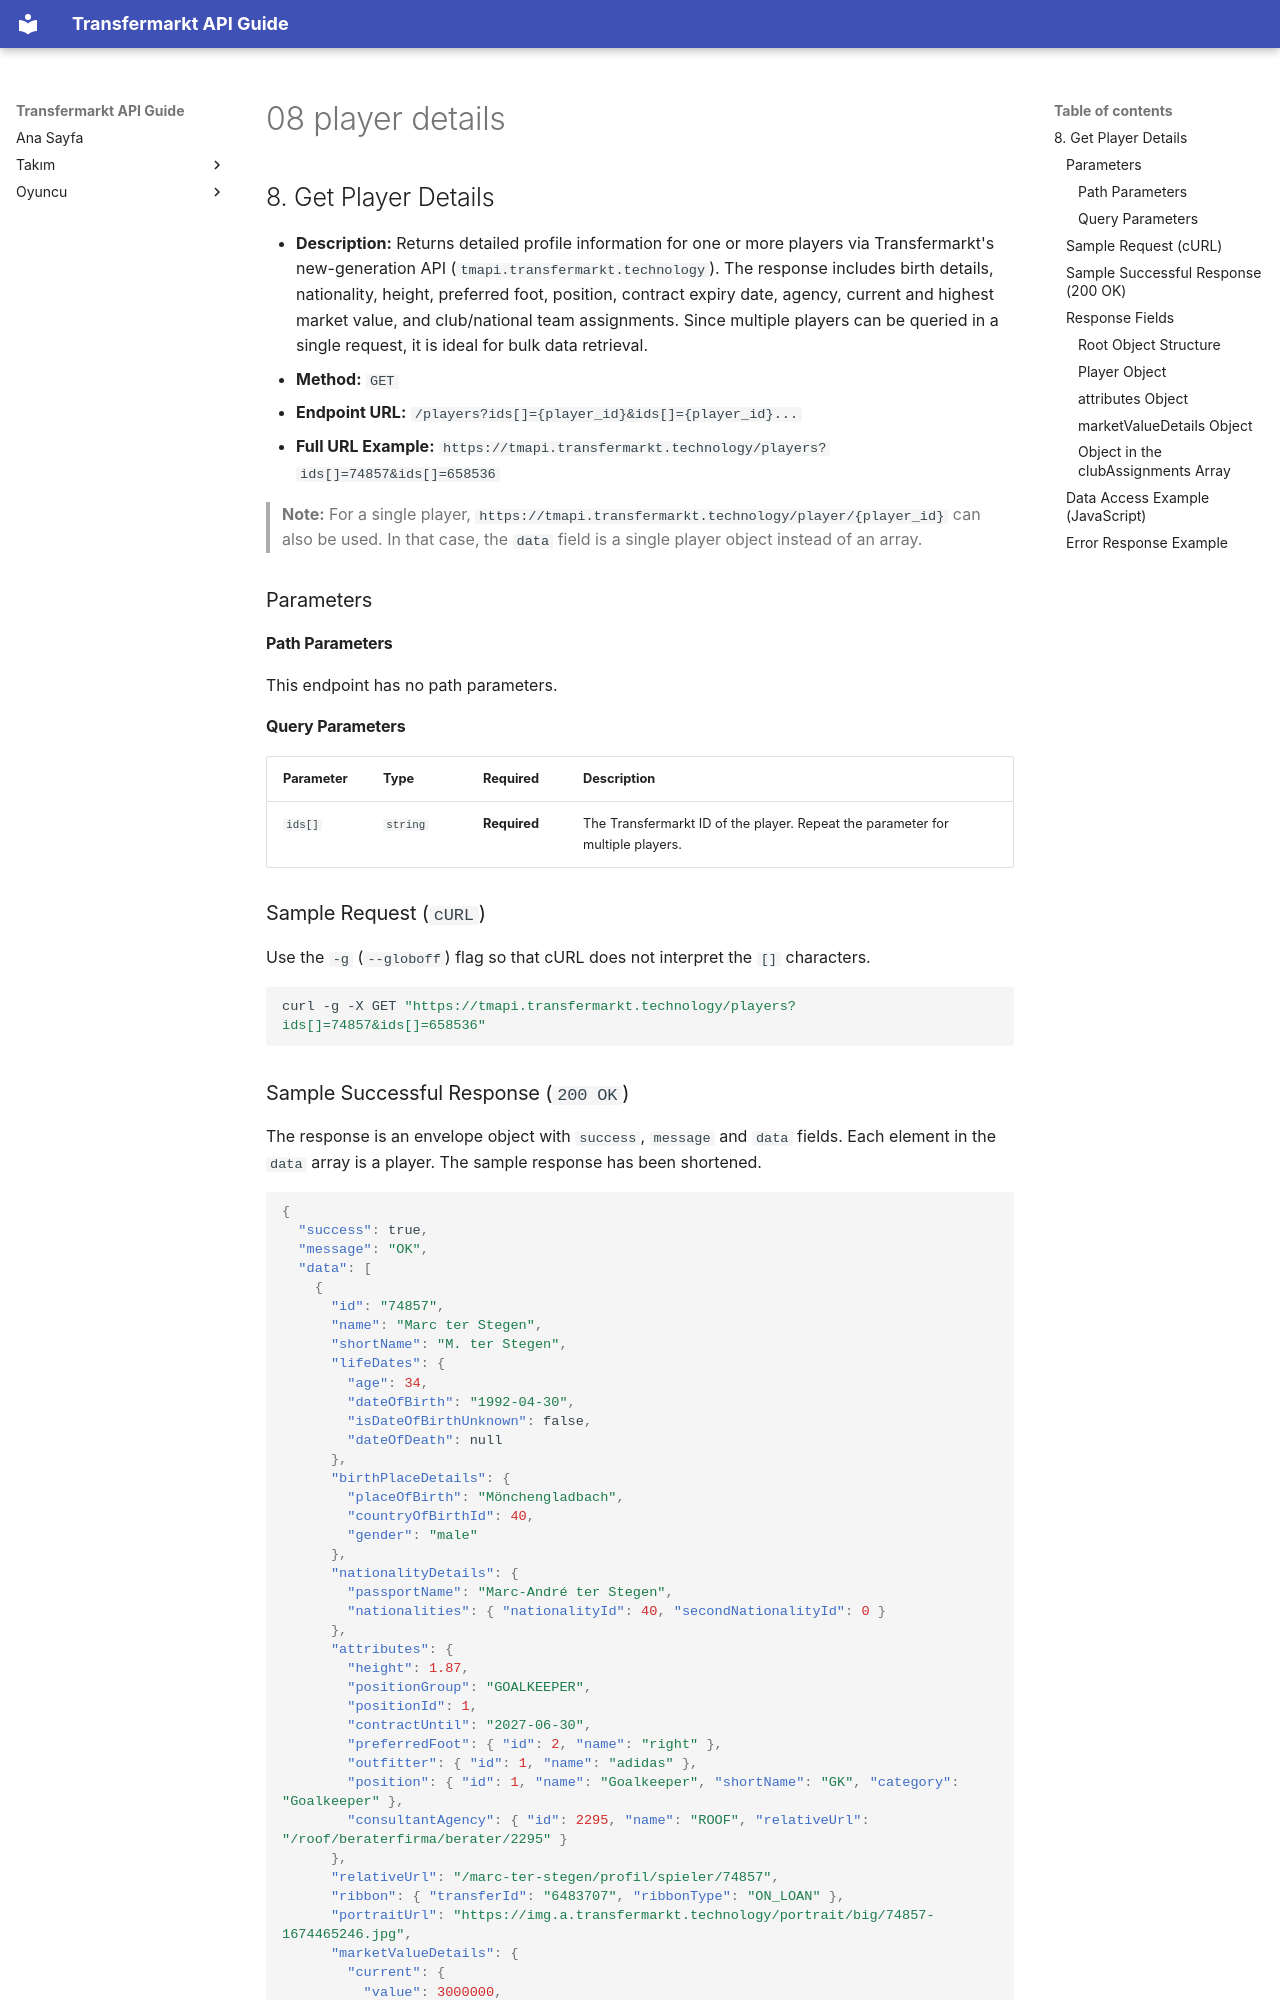

repository: ethemdemirkaya/transfermarkt-api-guide · page: en/08-player-details/index.html · generator: mkdocs

## 8. Get Player Details

* **Description:** Returns detailed profile information for one or more players via Transfermarkt's new-generation API (`tmapi.transfermarkt.technology`). The response includes birth details, nationality, height, preferred foot, position, contract expiry date, agency, current and highest market value, and club/national team assignments. Since multiple players can be queried in a single request, it is ideal for bulk data retrieval.
* **Method:** `GET`
* **Endpoint URL:** `/players?ids[]={player_id}&ids[]={player_id}...`
* **Full URL Example:** `https://tmapi.transfermarkt.technology/players?ids[]=74857&ids[]=658536`

> **Note:** For a single player, `https://tmapi.transfermarkt.technology/player/{player_id}` can also be used. In that case, the `data` field is a single player object instead of an array.

### Parameters

#### Path Parameters

This endpoint has no path parameters.

#### Query Parameters

| Parameter | Type     | Required     | Description                                                                          |
|:--------- |:-------- |:------------ |:------------------------------------------------------------------------------------ |
| `ids[]`   | `string` | **Required** | The Transfermarkt ID of the player. Repeat the parameter for multiple players.       |

### Sample Request (`cURL`)

Use the `-g` (`--globoff`) flag so that cURL does not interpret the `[]` characters.

```bash
curl -g -X GET "https://tmapi.transfermarkt.technology/players?ids[]=74857&ids[]=658536"
```

### Sample Successful Response (`200 OK`)

The response is an envelope object with `success`, `message` and `data` fields. Each element in the `data` array is a player. The sample response has been shortened.

```json
{
  "success": true,
  "message": "OK",
  "data": [
    {
      "id": "74857",
      "name": "Marc ter Stegen",
      "shortName": "M. ter Stegen",
      "lifeDates": {
        "age": 34,
        "dateOfBirth": "1992-04-30",
        "isDateOfBirthUnknown": false,
        "dateOfDeath": null
      },
      "birthPlaceDetails": {
        "placeOfBirth": "Mönchengladbach",
        "countryOfBirthId": 40,
        "gender": "male"
      },
      "nationalityDetails": {
        "passportName": "Marc-André ter Stegen",
        "nationalities": { "nationalityId": 40, "secondNationalityId": 0 }
      },
      "attributes": {
        "height": 1.87,
        "positionGroup": "GOALKEEPER",
        "positionId": 1,
        "contractUntil": "2027-06-30",
        "preferredFoot": { "id": 2, "name": "right" },
        "outfitter": { "id": 1, "name": "adidas" },
        "position": { "id": 1, "name": "Goalkeeper", "shortName": "GK", "category": "Goalkeeper" },
        "consultantAgency": { "id": 2295, "name": "ROOF", "relativeUrl": "/roof/beraterfirma/berater/2295" }
      },
      "relativeUrl": "/marc-ter-stegen/profil/spieler/74857",
      "ribbon": { "transferId": "6483707", "ribbonType": "ON_LOAN" },
      "portraitUrl": "https://img.a.transfermarkt.technology/portrait/big/74857-1674465246.jpg",
      "marketValueDetails": {
        "current": {
          "value": 3000000,
          "currency": "EUR",
          "compact": { "prefix": "€", "content": "3.00", "suffix": "M" },
          "determined": "2026-06-05"
        },
        "highest": {
          "value": 90000000,
          "currency": "EUR",
          "compact": { "prefix": "€", "content": "90.00", "suffix": "M" },
          "determined": "2019-12-20"
        }
      },
      "clubAssignments": [
        { "playerId": "74857", "clubId": "610", "shirtNumber": 1, "isCaptain": false, "type": "current", "debut": "2026-08-09", "start": "2026-08-04" },
        { "playerId": "74857", "clubId": "3262", "shirtNumber": null, "isCaptain": false, "type": "nationalTeam", "debut": "2012-05-26" }
      ]
    }
  ]
}
```
